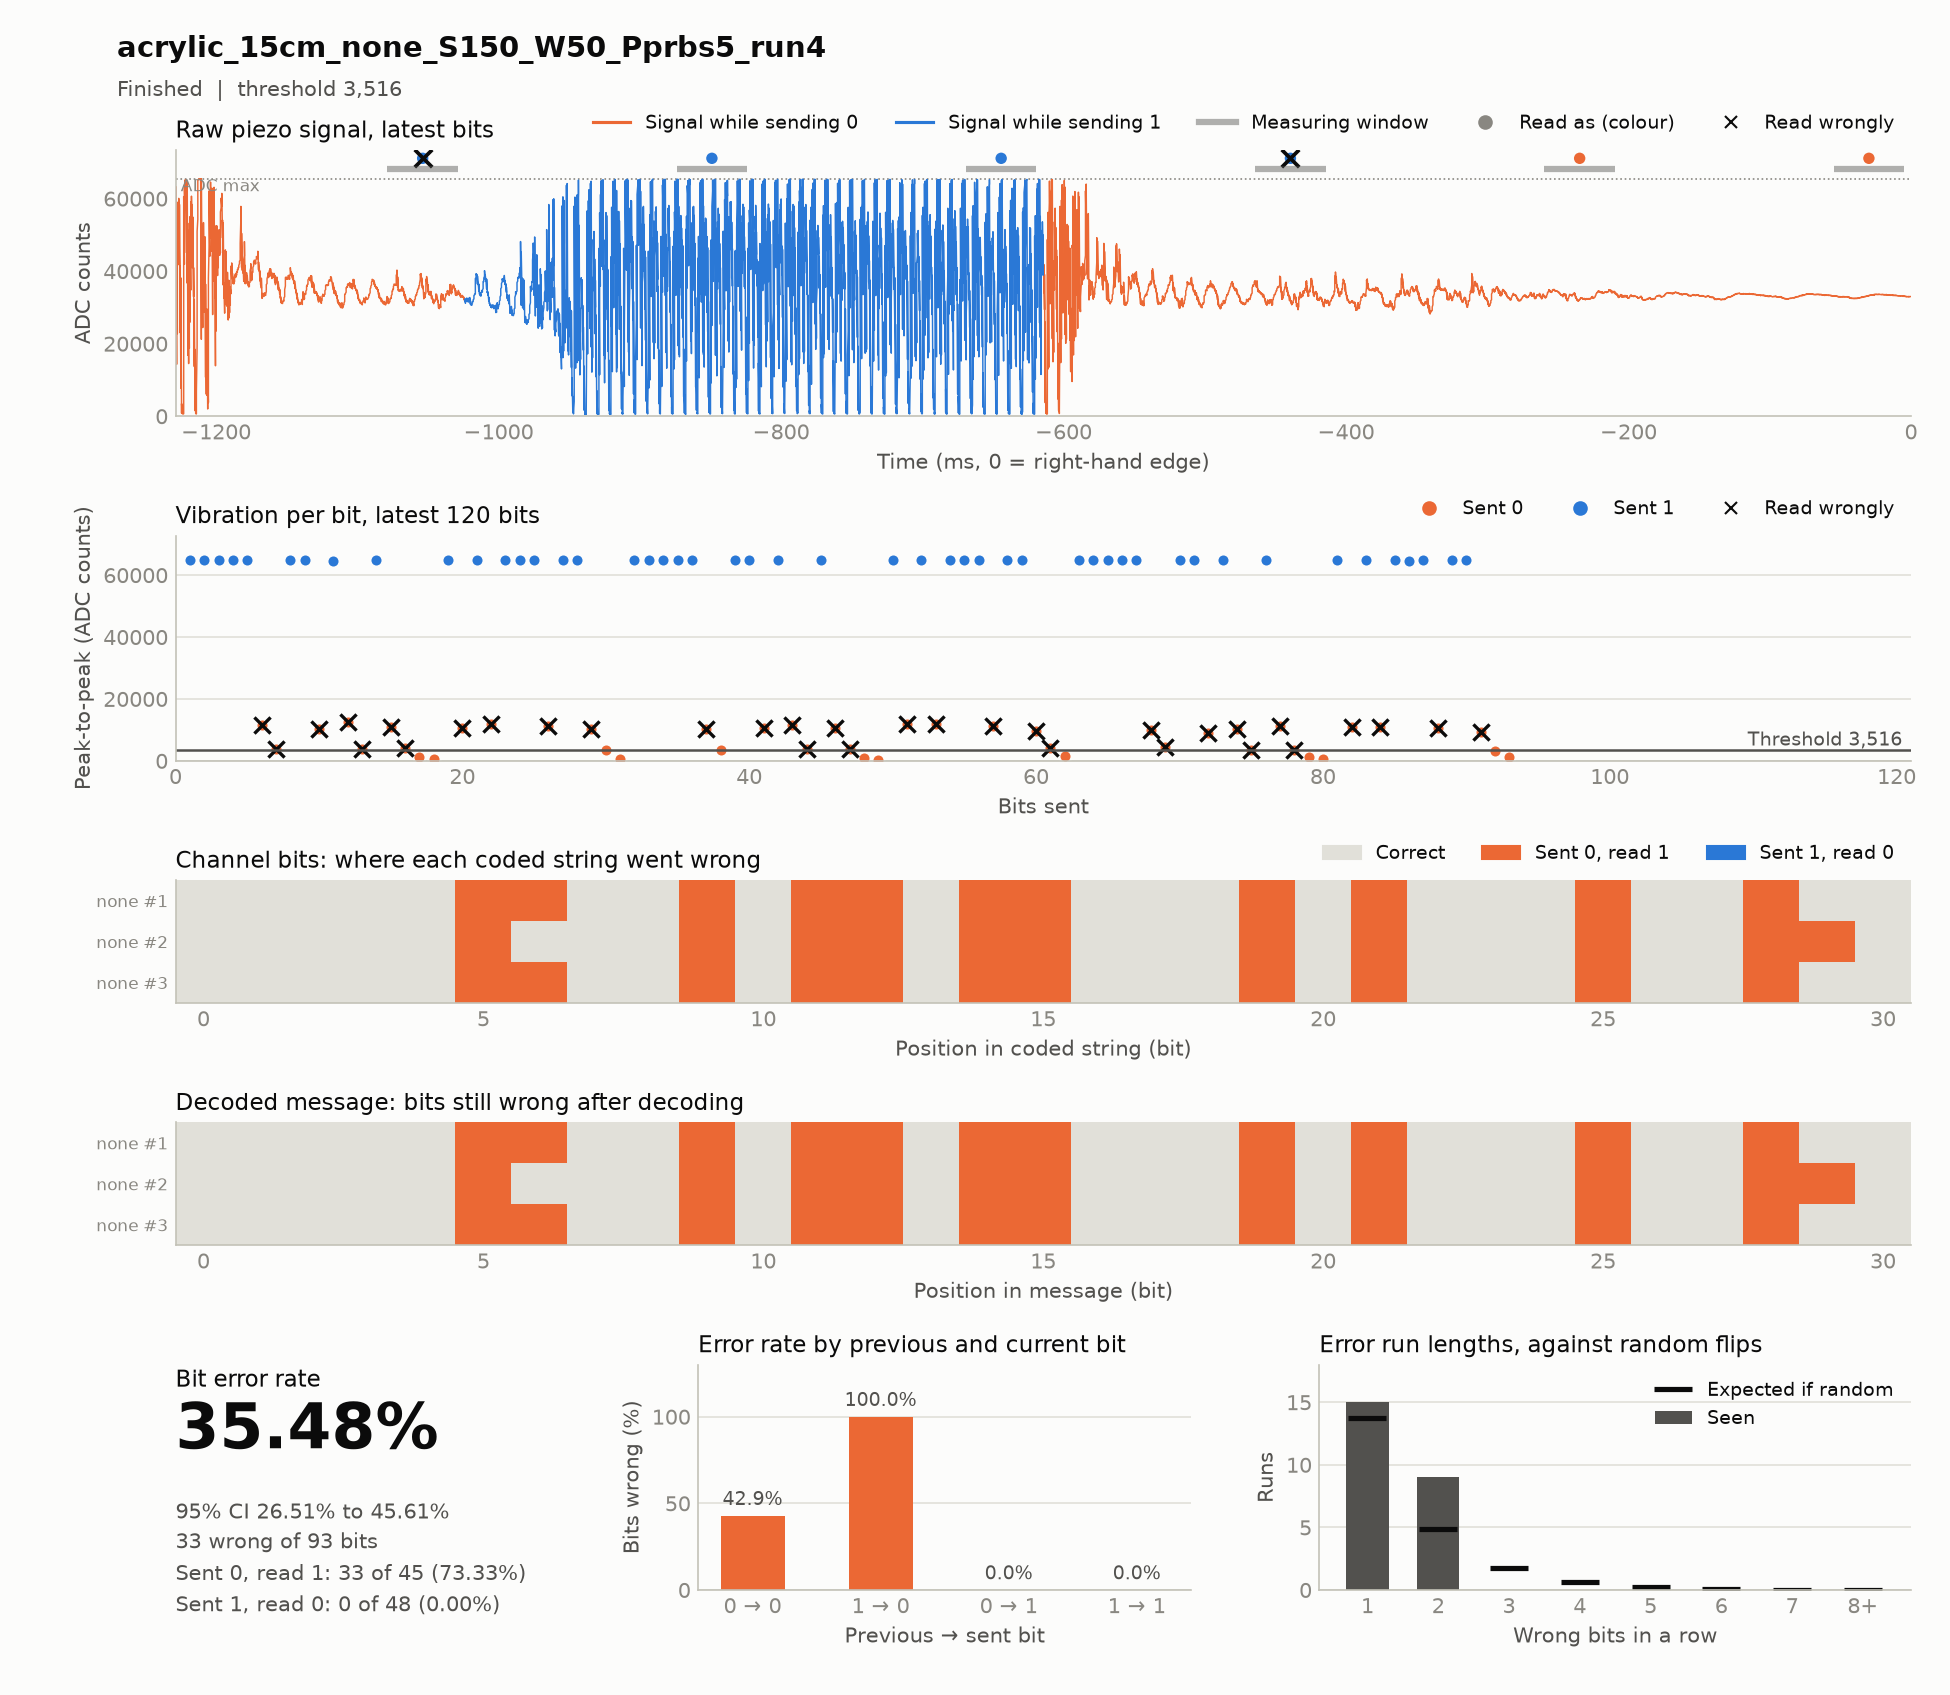

The file beside this chart, header and first rows:
timestamp, case, source, material, distance_cm, noise, run, notes, settle_ms, window_ms, threshold, git, block, index, code, seed, sent, received, vibration, decoded, message, channel_bits, channel_errors, zero_to_one
2026-11-18T15:02:22, acrylic_15cm_none_S150_W50_Pprbs5_run4, hardware, acrylic, 15, none, 4, extension-dsp, 150, 50, 3516, cfba538, codes, 0, none, prbs5, 1111100110100100001010111011000, 1111111111111111001111111111100, 64789 64777 64913 64929 64784 11693 3914…, 1111111111111111001111111111100, 1111100110100100001010111011000, 31, 11, 11
2026-11-18T15:02:28, acrylic_15cm_none_S150_W50_Pprbs5_run4, hardware, acrylic, 15, none, 4, extension-dsp, 150, 50, 3516, cfba538, codes, 1, none, prbs5, 1111100110100100001010111011000, 1111110111111111001111111111110, 64777 64793 64772 64790 64793 10363 3360…, 1111110111111111001111111111110, 1111100110100100001010111011000, 31, 11, 11
2026-11-18T15:02:34, acrylic_15cm_none_S150_W50_Pprbs5_run4, hardware, acrylic, 15, none, 4, extension-dsp, 150, 50, 3516, cfba538, codes, 2, none, prbs5, 1111100110100100001010111011000, 1111111111111111001111111111100, 64817 64785 64793 64800 64896 9890 4388 …, 1111111111111111001111111111100, 1111100110100100001010111011000, 31, 11, 11
